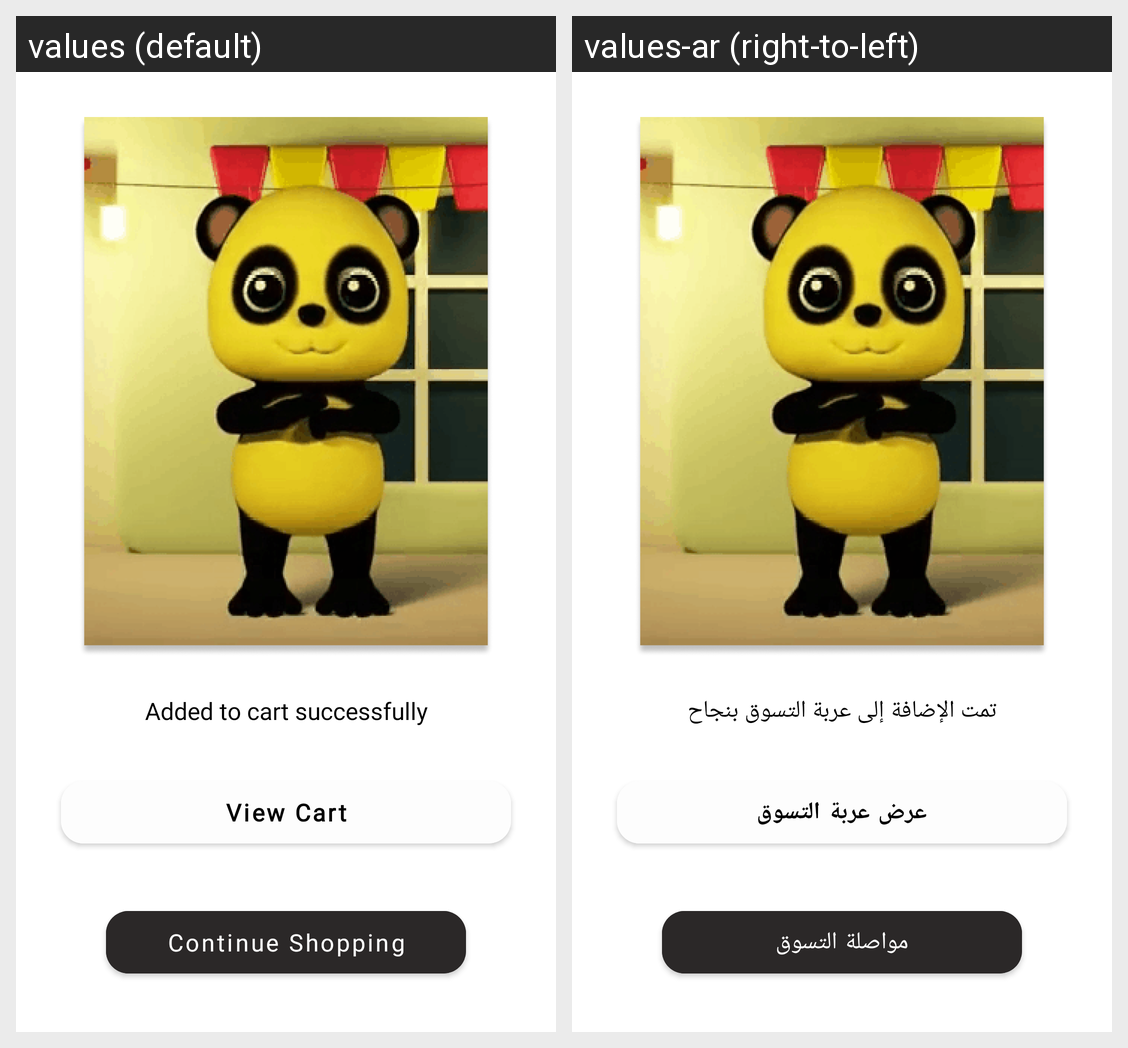

Strings drawn on this Android screen and how each of the app's shown locales translates them:
Android screen res/layout/fragment_addad_the_product.xml rendered under 2 locales, left to right: values (default), values-ar (right-to-left). Device: Nexus 5 (rendered at 1080×1920; each locale shown at half size, 540×960, under a caption strip naming it); theme Theme.Panda.
Strings drawn on this screen, with the default value and each locale's value (text and hints the layout hard-codes, and strings that could not be matched under every locale, appear in the picture but are not listed):

added_to_cart_successfully
  values: Added to cart successfully
  values-ar: تمت الإضافة إلى عربة التسوق بنجاح

continue_shopping
  values: Continue Shopping
  values-ar: مواصلة التسوق

view_cart
  values: View Cart
  values-ar: عرض عربة التسوق
